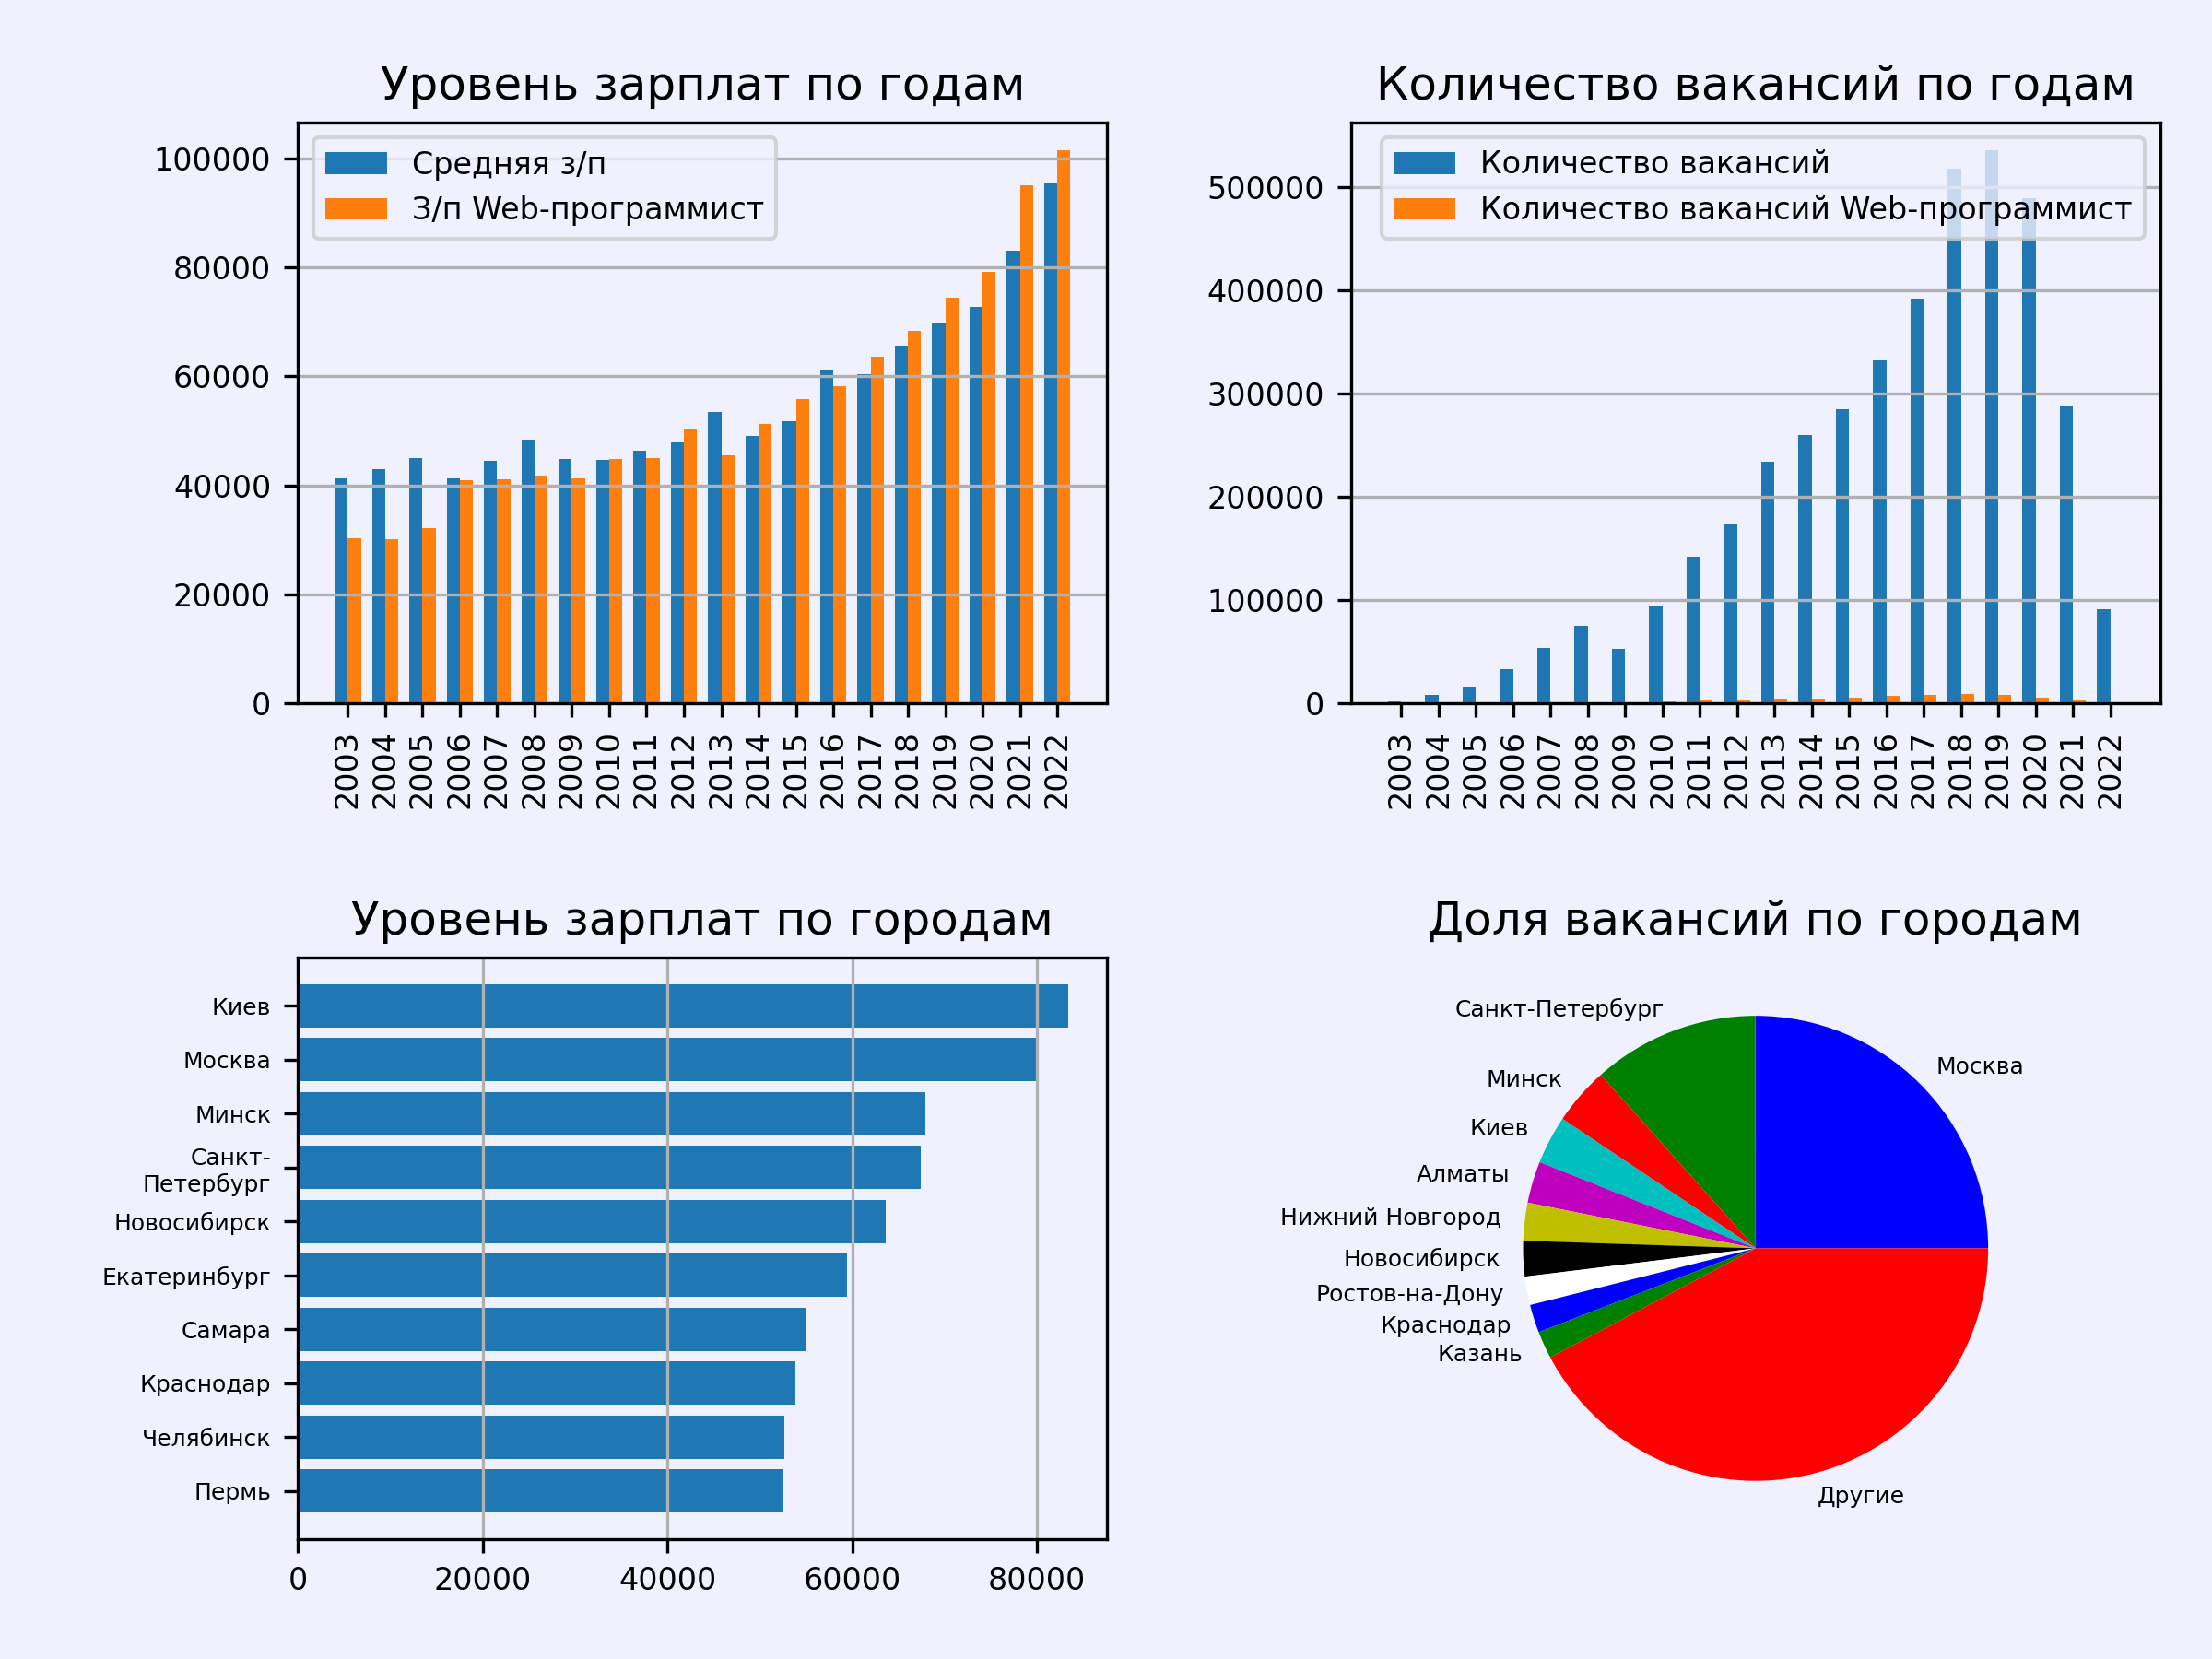

Recreate this plot in Python.
import re
import matplotlib.pyplot as plt
import matplotlib.colors as mcolors
from functools import reduce
from typing import List, Dict, Tuple


class Graph:

    __titles = [
        'Уровень зарплат по годам',
        'Количество вакансий по годам',
        'Уровень зарплат по городам',
        'Доля вакансий по городам',
    ]

    def __init__(self, vacancy: str):
        self.__vacancy = vacancy

    def draw_skills(self, skills_arr: List[Tuple[str, int]], year: str):
        plt.rcParams['axes.facecolor'] = 'f0f1ff'
        plt.rcParams['savefig.facecolor'] = 'f0f1ff'
        fig, ax = plt.subplots()

        width = 0.7
        labels_x = list(map(lambda x: x[0], skills_arr))
        data = list(map(lambda x: x[1], skills_arr))
        points = range(len(labels_x))

        ax.bar(points, data, width)
        ax.set_title(f'Навыки за {year} год')
        ax.grid(axis='y')

        for label in ax.get_yticklabels():
            label.set_fontsize(8)

        ax.set_xticks(points, labels_x, fontsize=8, rotation=90)

        fig.tight_layout()
        fig.set_size_inches(8, 6)
        fig.set_dpi(300)
        fig.savefig(f'skills_images/{year}.png', dpi=300)

        plt.show()

    def draw(
            self,
            s_all: Dict[str, List[int]],
            s_filtered: Dict[str, List[int]],
            fract: List[List[float]],
            cities_s: List[List[int]]
    ):
        plt.rcParams['axes.facecolor'] = 'f0f1ff'
        plt.rcParams['savefig.facecolor'] = 'f0f1ff'

        fig, ((ax1, ax2), (ax3, ax4)) = plt.subplots(nrows=2, ncols=2)

        Graph.__create_bar(
            ax1,
            s_all,
            s_filtered,
            0,
            ['Средняя з/п', f'З/п {self.__vacancy}'],
            Graph.__titles[0]
        )

        Graph.__create_bar(
            ax2,
            s_all,
            s_filtered,
            1,
            ['Количество вакансий', f'Количество вакансий {self.__vacancy}'],
            Graph.__titles[1]
        )

        Graph.__create_barh(ax3, cities_s[:10], Graph.__titles[2])
        Graph.__create_pie(ax4, fract[:10], Graph.__titles[3])

        fig.tight_layout()
        fig.set_size_inches(8, 6)
        fig.set_dpi(300)
        fig.savefig('graph.png', dpi=300)

        plt.show()


    @staticmethod
    def __create_bar(
            ax,
            data1: Dict[str, List[int]],
            data2: Dict[str, List[int]],
            index: int,
            legend: List[str],
            title: str
    ):
        width = 0.35
        labels_x = data1.keys()
        first = Graph.__get_data(data1, index)
        second = Graph.__get_data(data2, index)
        points = range(len(labels_x))

        ax.bar(list(map(lambda x: x - width / 2, points)), first, width, label=legend[0])
        ax.bar(list(map(lambda x: x + width / 2, points)), second, width, label=legend[1])
        ax.set_title(title)
        ax.legend(prop={'size': 8})
        ax.grid(axis='y')

        for label in ax.get_yticklabels():
            label.set_fontsize(8)

        ax.set_xticks(points, labels_x, fontsize=8, rotation=90)

    @staticmethod
    def __create_barh(ax, data: List[List[float]], title: str):
        cities = list(map(lambda x: Graph.__refactor_label(x[0]), data))
        y_pos = list(range(len(cities)))

        ax.barh(y_pos, list(map(lambda x: x[1], data)), align='center')

        ax.set_yticks(y_pos, labels=cities, fontsize=6)
        ax.invert_yaxis()
        ax.grid(axis='x')

        for label in ax.get_xticklabels():
            label.set_fontsize(8)

        ax.set_title(title)

    @staticmethod
    def __create_pie(ax, data: List[List[float]], title: str):
        cities = list(map(lambda x: x[0], data)) + ['Другие']
        others = 1 - reduce(lambda x, y: x + y[1], data, 0)

        ax.pie(list(map(lambda x: x[1], data)) + [others],
               labels=cities, textprops={'size': 6}, colors=mcolors.BASE_COLORS)

        ax.set_title(title)

    @staticmethod
    def __refactor_label(label: str) -> str:
        spaces = re.compile('\s+')
        line = re.compile('-+')

        label = re.sub(spaces, '\n', label)
        return re.sub(line, '-\n', label)


    @staticmethod
    def __get_data(data: Dict[str, List[int]], i: int) -> List[int]:
        return list(map(lambda x: x[i], data.values()))


if __name__ == '__main__':
    salaries = {'2003': 41304, '2004': 42967, '2005': 44938, '2006': 41317, '2007': 44449, '2008': 48411, '2009': 44811, '2010': 44657, '2011': 46448, '2012': 47969, '2013': 53541, '2014': 49076, '2015': 51734, '2016': 61305, '2017': 60363, '2018': 65581, '2019': 69938, '2020': 72833, '2021': 83061, '2022': 95473}
    salaries_vac = {'2003': 30318, '2004': 30209, '2005': 32089, '2006': 40923, '2007': 41119, '2008': 41776, '2009': 41269, '2010': 44884, '2011': 44970, '2012': 50454, '2013': 45528, '2014': 51206, '2015': 55777, '2016': 58280, '2017': 63581, '2018': 68357, '2019': 74418, '2020': 79103, '2021': 95131, '2022': 101579}
    count = {'2003': 1983, '2004': 7833, '2005': 16022, '2006': 33321, '2007': 53562, '2008': 75070, '2009': 52889, '2010': 93494, '2011': 142458, '2012': 173897, '2013': 234019, '2014': 259571, '2015': 284763, '2016': 332460, '2017': 391464, '2018': 517670, '2019': 535956, '2020': 489472, '2021': 287915, '2022': 91142}
    count_vac = {'2003': 14, '2004': 63, '2005': 154, '2006': 568, '2007': 871, '2008': 1216, '2009': 1012, '2010': 1678, '2011': 3094, '2012': 3396, '2013': 5025, '2014': 4791, '2015': 5699, '2016': 7606, '2017': 8570, '2018': 9434, '2019': 7992, '2020': 5850, '2021': 2746, '2022': 690}
    area_sal = [('Киев', 83426), ('Москва', 79975), ('Минск', 67968), ('Санкт-Петербург', 67448), ('Новосибирск', 63658), ('Екатеринбург', 59426), ('Самара', 54982), ('Краснодар', 53836), ('Челябинск', 52650), ('Пермь', 52540)]
    area_count = [('Москва', 0.2501809306219756), ('Санкт-Петербург', 0.11572464487930863), ('Минск', 0.04010274021200812), ('Киев', 0.03354666590983269), ('Алматы', 0.028934708879081582), ('Нижний Новгород', 0.02628105975677248), ('Новосибирск', 0.02469170841079056), ('Ростов-на-Дону', 0.019767557365650144), ('Краснодар', 0.01951212589933162), ('Казань', 0.019029644240729966)]
    skills = {'2015': [('JavaScript', 699), ('PHP', 696), ('HTML', 553), ('MySQL', 509), ('CSS', 499), ('HTML5', 479), ('jQuery', 456), ('CSS3', 421), ('Ajax', 377), ('PHP5', 311)], '2016': [('JavaScript', 1958), ('PHP', 1737), ('HTML', 1473), ('CSS', 1293), ('jQuery', 1289), ('MySQL', 1289), ('HTML5', 1176), ('CSS3', 1001), ('PHP5', 782), ('Git', 762)], '2017': [('JavaScript', 2882), ('PHP', 2575), ('HTML', 2143), ('CSS', 2103), ('MySQL', 2014), ('jQuery', 1835), ('HTML5', 1539), ('Git', 1214), ('CSS3', 1111), ('1С-Битрикс', 1045)], '2018': [('JavaScript', 3434), ('PHP', 3192), ('HTML', 2614), ('MySQL', 2494), ('CSS', 2484), ('jQuery', 2162), ('HTML5', 1837), ('Git', 1557), ('CSS3', 1353), ('1С-Битрикс', 1178)], '2019': [('JavaScript', 3333), ('PHP', 2806), ('HTML', 2545), ('CSS', 2453), ('MySQL', 2084), ('jQuery', 1980), ('HTML5', 1564), ('Git', 1530), ('CSS3', 1193), ('1С-Битрикс', 1169)], '2020': [('JavaScript', 3146), ('PHP', 2459), ('CSS', 2222), ('HTML', 2162), ('MySQL', 2143), ('jQuery', 1715), ('Git', 1678), ('HTML5', 1195), ('1С-Битрикс', 1048), ('CSS3', 931)], '2021': [('JavaScript', 1555), ('PHP', 1170), ('CSS', 1076), ('MySQL', 1014), ('HTML', 1006), ('Git', 848), ('jQuery', 760), ('HTML5', 530), ('1С-Битрикс', 480), ('CSS3', 432)], '2022': [('PHP', 396), ('JavaScript', 356), ('HTML', 272), ('MySQL', 268), ('CSS', 256), ('Git', 218), ('jQuery', 161), ('ООП', 155), ('HTML5', 125), ('1С-Битрикс', 122)]}


    s_all = {}
    s_filtered = {}

    for year in salaries.keys():
        s_all[year] = [salaries[year], count[year]]
        s_filtered[year] = [salaries_vac[year], count_vac[year]]

    image_generator = Graph('Web-программист')

    for key in skills.keys():
        image_generator.draw_skills(skills[key], key)

    image_generator.draw(
        s_all,
        s_filtered,
        area_count,
        area_sal
    )